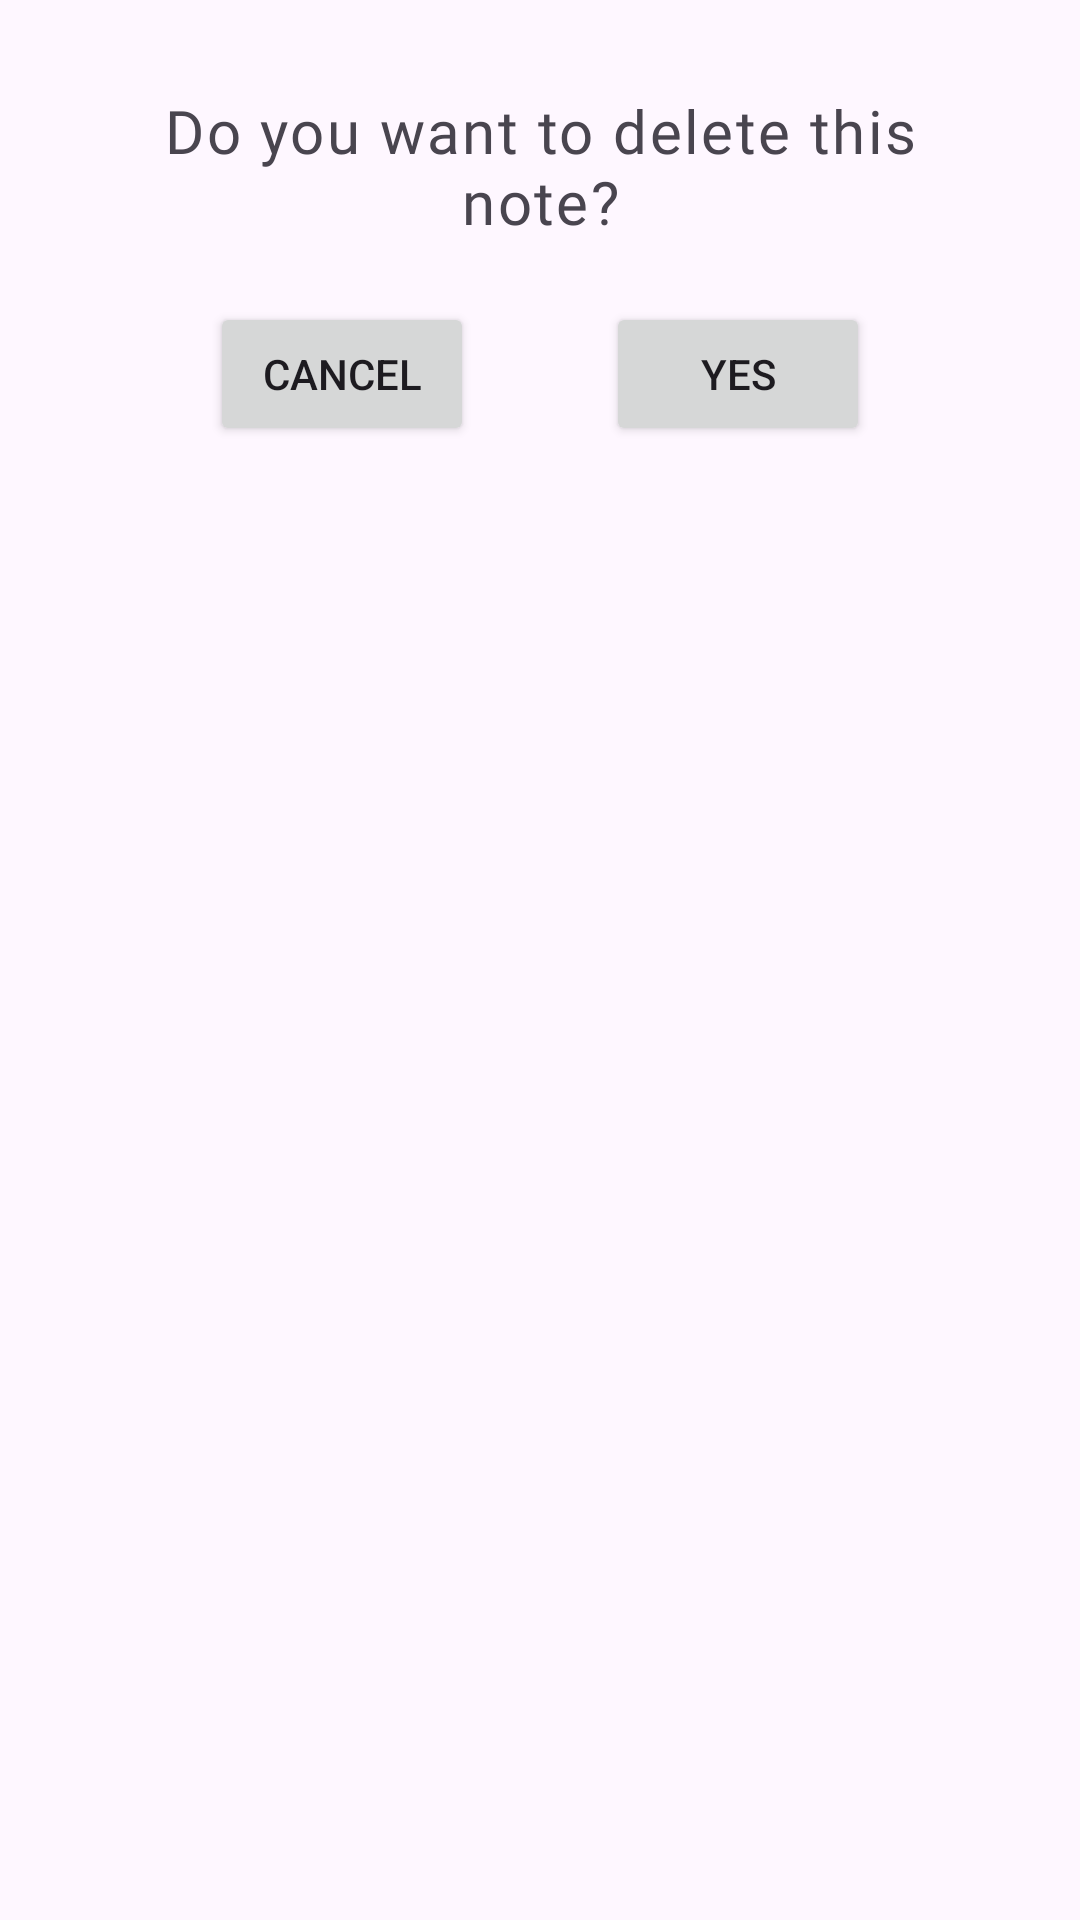

Write the Android layout XML for this screen, with the resource values it uses.
<!-- AndroidManifest.xml: application theme Theme.TODOWITHROOMDB -->
<!-- res/layout/fragment_question_bottom_sheet.xml -->
<?xml version="1.0" encoding="utf-8"?>
<androidx.constraintlayout.widget.ConstraintLayout xmlns:android="http://schemas.android.com/apk/res/android"
    xmlns:app="http://schemas.android.com/apk/res-auto"
    xmlns:tools="http://schemas.android.com/tools"
    android:layout_width="match_parent"
    android:layout_height="match_parent"
    android:padding="30dp"
    tools:context=".ui.QuestionBottomSheet">

    <androidx.appcompat.widget.AppCompatTextView
        android:id="@+id/title"
        android:layout_width="0dp"
        android:layout_height="wrap_content"
        android:fontFamily="@font/cabin"
        android:letterSpacing="0.04"
        android:text="Do you want to delete this note?"
        android:textAlignment="center"
        android:textSize="20sp"
        app:layout_constraintEnd_toEndOf="parent"
        app:layout_constraintStart_toStartOf="parent"
        app:layout_constraintTop_toTopOf="parent" />

    <Button
        android:id="@+id/cancelBtn"
        android:layout_width="wrap_content"
        android:layout_height="wrap_content"
        android:layout_marginStart="40dp"
        android:layout_marginTop="20dp"
        android:text="Cancel"
        app:layout_constraintStart_toStartOf="parent"
        app:layout_constraintTop_toBottomOf="@id/title" />

    <Button
        android:id="@+id/okBtn"
        android:layout_width="wrap_content"
        android:layout_height="wrap_content"
        android:layout_marginTop="20dp"
        android:layout_marginEnd="40dp"
        android:text="Yes"
        app:layout_constraintEnd_toEndOf="parent"
        app:layout_constraintTop_toBottomOf="@id/title" />


</androidx.constraintlayout.widget.ConstraintLayout>
<!-- resources referenced by this layout -->
<resources>
  <style name="Theme.TODOWITHROOMDB" parent="Base.Theme.TODOWITHROOMDB" />
  <style name="Base.Theme.TODOWITHROOMDB" parent="Theme.Material3.DayNight">
          
          
      </style>
</resources>
